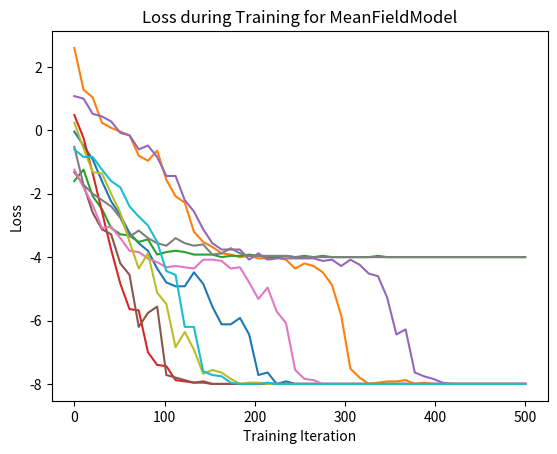

Here is the Python script that generated this plot:
import matplotlib.pyplot as plt
import numpy as np

losses = [[-0.04, -0.48, -0.92, -1.6, -2.24, -2.68, -3.24, -3.56, -3.8, -4.36, -4.8, -4.92, -4.92, -4.48, -4.84, -5.56, -6.12, -6.12, -5.92, -6.44, -7.72, -7.64, -8.0, -7.92, -8.0, -8.0, -8.0, -8.0, -8.0, -8.0, -8.0, -8.0, -8.0, -8.0, -8.0, -8.0, -8.0, -8.0, -8.0, -8.0, -8.0, -8.0, -8.0, -8.0, -8.0, -8.0, -8.0, -8.0, -8.0, -8.0], 
            [2.6, 1.28, 1.04, 0.24, 0.08, -0.04, -0.16, -0.8, -0.96, -0.64, -1.56, -2.08, -2.28, -3.2, -3.52, -3.68, -3.88, -3.92, -4.0, -3.96, -4.04, -4.04, -4.0, -4.08, -4.36, -4.2, -4.28, -4.48, -4.88, -5.84, -7.52, -7.8, -8.0, -7.96, -7.92, -7.92, -7.88, -8.0, -7.96, -8.0, -8.0, -8.0, -8.0, -8.0, -8.0, -8.0, -8.0, -8.0, -8.0, -8.0], 
            [-1.6, -1.24, -2.08, -2.48, -3.08, -3.28, -3.32, -3.52, -3.44, -3.92, -3.84, -3.8, -3.84, -3.92, -3.92, -3.92, -4.0, -3.96, -3.96, -3.92, -3.96, -4.0, -4.0, -3.96, -4.0, -3.96, -4.0, -3.96, -4.0, -4.0, -4.0, -4.0, -4.0, -3.96, -4.0, -4.0, -4.0, -4.0, -4.0, -4.0, -4.0, -4.0, -4.0, -4.0, -4.0, -4.0, -4.0, -4.0, -4.0, -4.0], 
            [0.48, -0.24, -1.36, -2.56, -3.76, -4.84, -5.64, -5.68, -7.0, -7.4, -7.44, -7.88, -7.92, -7.96, -7.92, -8.0, -8.0, -8.0, -8.0, -8.0, -8.0, -8.0, -8.0, -8.0, -8.0, -8.0, -8.0, -8.0, -8.0, -8.0, -8.0, -8.0, -8.0, -8.0, -8.0, -8.0, -8.0, -8.0, -8.0, -8.0, -8.0, -8.0, -8.0, -8.0, -8.0, -8.0, -8.0, -8.0, -8.0, -8.0], 
            [1.08, 1.0, 0.52, 0.44, 0.28, -0.08, -0.16, -0.6, -0.48, -0.84, -1.44, -1.44, -2.2, -2.56, -3.12, -3.56, -3.76, -3.76, -3.76, -4.08, -3.88, -4.08, -4.04, -4.04, -4.04, -4.04, -4.04, -4.12, -4.08, -4.28, -4.08, -4.24, -4.52, -4.6, -5.28, -6.44, -6.28, -7.64, -7.76, -7.84, -7.96, -8.0, -8.0, -8.0, -8.0, -8.0, -8.0, -8.0, -8.0, -8.0],
            [-1.32, -1.72, -2.6, -3.12, -3.28, -4.2, -4.56, -6.2, -5.76, -5.56, -7.72, -7.8, -7.88, -7.96, -7.96, -8.0, -8.0, -8.0, -8.0, -8.0, -8.0, -8.0, -8.0, -8.0, -8.0, -8.0, -8.0, -8.0, -8.0, -8.0, -8.0, -8.0, -8.0, -8.0, -8.0, -8.0, -8.0, -8.0, -8.0, -8.0, -8.0, -8.0, -8.0, -8.0, -8.0, -8.0, -8.0, -8.0, -8.0, -8.0], 
            [-1.24, -1.8, -2.36, -3.08, -3.04, -3.4, -3.8, -3.84, -4.04, -4.16, -4.32, -4.28, -4.32, -4.36, -4.08, -4.08, -4.12, -4.36, -4.32, -4.8, -5.32, -4.96, -5.72, -6.08, -7.56, -7.84, -7.88, -8.0, -8.0, -8.0, -8.0, -8.0, -8.0, -8.0, -8.0, -8.0, -8.0, -8.0, -8.0, -8.0, -8.0, -8.0, -8.0, -8.0, -8.0, -8.0, -8.0, -8.0, -8.0, -8.0], 
            [-0.52, -1.72, -2.0, -2.2, -2.4, -2.76, -3.36, -3.16, -3.4, -3.56, -3.64, -3.4, -3.56, -3.64, -3.6, -3.92, -3.88, -3.72, -3.88, -3.96, -3.96, -3.96, -3.96, -3.96, -4.0, -4.0, -4.0, -4.0, -4.0, -4.0, -4.0, -4.0, -4.0, -4.0, -4.0, -4.0, -4.0, -4.0, -4.0, -4.0, -4.0, -4.0, -4.0, -4.0, -4.0, -4.0, -4.0, -4.0, -4.0, -4.0], 
            [0.24, -0.56, -1.32, -1.36, -2.0, -2.6, -3.52, -4.36, -3.88, -5.12, -5.48, -6.84, -6.36, -6.92, -7.68, -7.56, -7.64, -7.84, -8.0, -7.96, -7.96, -8.0, -8.0, -8.0, -8.0, -8.0, -8.0, -8.0, -8.0, -8.0, -8.0, -8.0, -8.0, -8.0, -8.0, -8.0, -8.0, -8.0, -8.0, -8.0, -8.0, -8.0, -8.0, -8.0, -8.0, -8.0, -8.0, -8.0, -8.0, -8.0], 
            [-0.6, -0.84, -0.84, -1.24, -1.6, -1.8, -2.4, -2.72, -3.0, -3.52, -4.44, -4.56, -6.2, -6.2, -7.6, -7.72, -7.76, -7.96, -8.0, -8.0, -8.0, -7.96, -8.0, -8.0, -8.0, -8.0, -8.0, -8.0, -8.0, -8.0, -8.0, -8.0, -8.0, -8.0, -8.0, -8.0, -8.0, -8.0, -8.0, -8.0, -8.0, -8.0, -8.0, -8.0, -8.0, -8.0, -8.0, -8.0, -8.0, -8.0]]

for i in range(len(losses)):
    plt.plot(np.linspace(0, 50) * 10, losses[i])
plt.xlabel("Training Iteration")
plt.ylabel("Loss")
plt.title("Loss during Training for MeanFieldModel")
plt.show()